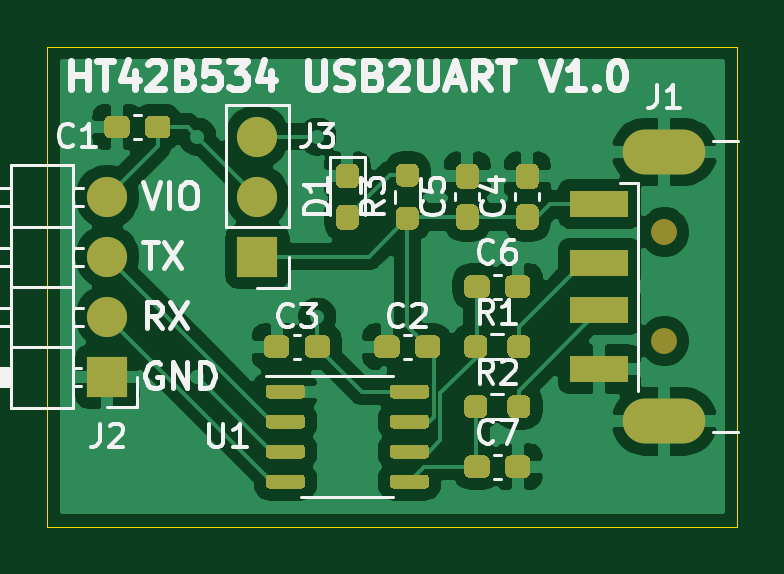
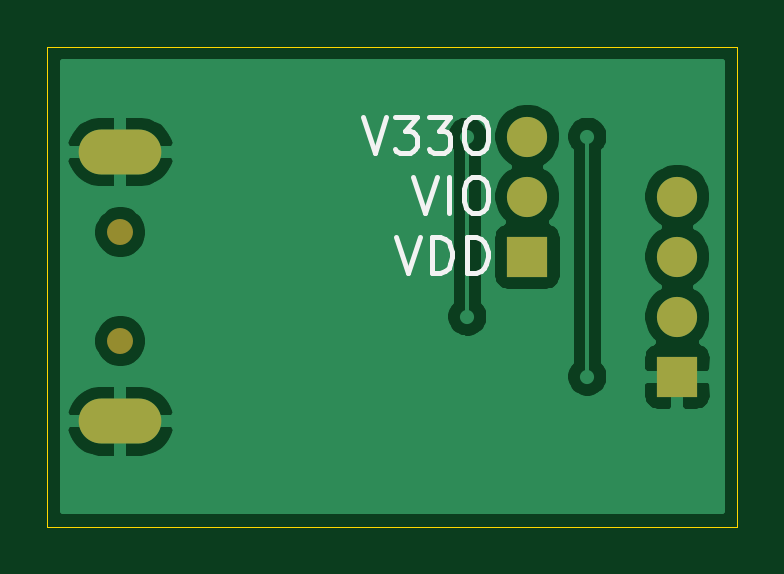
Circuit board: 9 layer files. Board 29.2 x 20.3 mm.
- bottom_copper: HT42B534USB2UART-B_Cu.gbr (25968 bytes)
- bottom_mask: HT42B534USB2UART-B_Mask.gbr (932 bytes)
- paste: HT42B534USB2UART-B_Paste.gbr (479 bytes)
- bottom_silk: HT42B534USB2UART-B_SilkS.gbr (2880 bytes)
- outline: HT42B534USB2UART-Edge_Cuts.gbr (705 bytes)
- top_copper: HT42B534USB2UART-F_Cu.gbr (70607 bytes)
- top_mask: HT42B534USB2UART-F_Mask.gbr (11135 bytes)
- paste: HT42B534USB2UART-F_Paste.gbr (10699 bytes)
- top_silk: HT42B534USB2UART-F_SilkS.gbr (19680 bytes)

=== bottom_copper: HT42B534USB2UART-B_Cu.gbr (25968 bytes, source omitted) ===
=== bottom_mask: HT42B534USB2UART-B_Mask.gbr ===
%TF.GenerationSoftware,KiCad,Pcbnew,(5.1.8-0-10_14)*%
%TF.CreationDate,2020-12-28T11:36:20+08:00*%
%TF.ProjectId,HT42B534USB2UART,48543432-4235-4333-9455-534232554152,rev?*%
%TF.SameCoordinates,Original*%
%TF.FileFunction,Soldermask,Bot*%
%TF.FilePolarity,Negative*%
%FSLAX46Y46*%
G04 Gerber Fmt 4.6, Leading zero omitted, Abs format (unit mm)*
G04 Created by KiCad (PCBNEW (5.1.8-0-10_14)) date 2020-12-28 11:36:20*
%MOMM*%
%LPD*%
G01*
G04 APERTURE LIST*
%ADD10O,1.700000X1.700000*%
%ADD11R,1.700000X1.700000*%
%ADD12C,1.100000*%
%ADD13O,3.500000X1.900000*%
G04 APERTURE END LIST*
D10*
%TO.C,J2*%
X71120000Y-86360000D03*
X71120000Y-88900000D03*
X71120000Y-91440000D03*
D11*
X71120000Y-93980000D03*
%TD*%
D10*
%TO.C,J3*%
X77470000Y-83820000D03*
X77470000Y-86360000D03*
D11*
X77470000Y-88900000D03*
%TD*%
D12*
%TO.C,J1*%
X94700000Y-92470000D03*
X94700000Y-87870000D03*
D13*
X94700000Y-95870000D03*
X94700000Y-84470000D03*
%TD*%
M02*

=== paste: HT42B534USB2UART-B_Paste.gbr ===
%TF.GenerationSoftware,KiCad,Pcbnew,(5.1.8-0-10_14)*%
%TF.CreationDate,2020-12-28T11:36:20+08:00*%
%TF.ProjectId,HT42B534USB2UART,48543432-4235-4333-9455-534232554152,rev?*%
%TF.SameCoordinates,Original*%
%TF.FileFunction,Paste,Bot*%
%TF.FilePolarity,Positive*%
%FSLAX46Y46*%
G04 Gerber Fmt 4.6, Leading zero omitted, Abs format (unit mm)*
G04 Created by KiCad (PCBNEW (5.1.8-0-10_14)) date 2020-12-28 11:36:20*
%MOMM*%
%LPD*%
G01*
G04 APERTURE LIST*
G04 APERTURE END LIST*
M02*

=== bottom_silk: HT42B534USB2UART-B_SilkS.gbr ===
%TF.GenerationSoftware,KiCad,Pcbnew,(5.1.8-0-10_14)*%
%TF.CreationDate,2020-12-28T11:36:20+08:00*%
%TF.ProjectId,HT42B534USB2UART,48543432-4235-4333-9455-534232554152,rev?*%
%TF.SameCoordinates,Original*%
%TF.FileFunction,Legend,Bot*%
%TF.FilePolarity,Positive*%
%FSLAX46Y46*%
G04 Gerber Fmt 4.6, Leading zero omitted, Abs format (unit mm)*
G04 Created by KiCad (PCBNEW (5.1.8-0-10_14)) date 2020-12-28 11:36:20*
%MOMM*%
%LPD*%
G01*
G04 APERTURE LIST*
%ADD10C,0.200000*%
G04 APERTURE END LIST*
D10*
X82298571Y-85538571D02*
X81798571Y-87038571D01*
X81298571Y-85538571D01*
X80798571Y-87038571D02*
X80798571Y-85538571D01*
X79798571Y-85538571D02*
X79512857Y-85538571D01*
X79370000Y-85610000D01*
X79227142Y-85752857D01*
X79155714Y-86038571D01*
X79155714Y-86538571D01*
X79227142Y-86824285D01*
X79370000Y-86967142D01*
X79512857Y-87038571D01*
X79798571Y-87038571D01*
X79941428Y-86967142D01*
X80084285Y-86824285D01*
X80155714Y-86538571D01*
X80155714Y-86038571D01*
X80084285Y-85752857D01*
X79941428Y-85610000D01*
X79798571Y-85538571D01*
X84441428Y-82998571D02*
X83941428Y-84498571D01*
X83441428Y-82998571D01*
X83084285Y-82998571D02*
X82155714Y-82998571D01*
X82655714Y-83570000D01*
X82441428Y-83570000D01*
X82298571Y-83641428D01*
X82227142Y-83712857D01*
X82155714Y-83855714D01*
X82155714Y-84212857D01*
X82227142Y-84355714D01*
X82298571Y-84427142D01*
X82441428Y-84498571D01*
X82870000Y-84498571D01*
X83012857Y-84427142D01*
X83084285Y-84355714D01*
X81655714Y-82998571D02*
X80727142Y-82998571D01*
X81227142Y-83570000D01*
X81012857Y-83570000D01*
X80870000Y-83641428D01*
X80798571Y-83712857D01*
X80727142Y-83855714D01*
X80727142Y-84212857D01*
X80798571Y-84355714D01*
X80870000Y-84427142D01*
X81012857Y-84498571D01*
X81441428Y-84498571D01*
X81584285Y-84427142D01*
X81655714Y-84355714D01*
X79798571Y-82998571D02*
X79512857Y-82998571D01*
X79370000Y-83070000D01*
X79227142Y-83212857D01*
X79155714Y-83498571D01*
X79155714Y-83998571D01*
X79227142Y-84284285D01*
X79370000Y-84427142D01*
X79512857Y-84498571D01*
X79798571Y-84498571D01*
X79941428Y-84427142D01*
X80084285Y-84284285D01*
X80155714Y-83998571D01*
X80155714Y-83498571D01*
X80084285Y-83212857D01*
X79941428Y-83070000D01*
X79798571Y-82998571D01*
X83012857Y-88078571D02*
X82512857Y-89578571D01*
X82012857Y-88078571D01*
X81512857Y-89578571D02*
X81512857Y-88078571D01*
X81155714Y-88078571D01*
X80941428Y-88150000D01*
X80798571Y-88292857D01*
X80727142Y-88435714D01*
X80655714Y-88721428D01*
X80655714Y-88935714D01*
X80727142Y-89221428D01*
X80798571Y-89364285D01*
X80941428Y-89507142D01*
X81155714Y-89578571D01*
X81512857Y-89578571D01*
X80012857Y-89578571D02*
X80012857Y-88078571D01*
X79655714Y-88078571D01*
X79441428Y-88150000D01*
X79298571Y-88292857D01*
X79227142Y-88435714D01*
X79155714Y-88721428D01*
X79155714Y-88935714D01*
X79227142Y-89221428D01*
X79298571Y-89364285D01*
X79441428Y-89507142D01*
X79655714Y-89578571D01*
X80012857Y-89578571D01*
M02*

=== outline: HT42B534USB2UART-Edge_Cuts.gbr ===
%TF.GenerationSoftware,KiCad,Pcbnew,(5.1.8-0-10_14)*%
%TF.CreationDate,2020-12-28T11:36:20+08:00*%
%TF.ProjectId,HT42B534USB2UART,48543432-4235-4333-9455-534232554152,rev?*%
%TF.SameCoordinates,Original*%
%TF.FileFunction,Profile,NP*%
%FSLAX46Y46*%
G04 Gerber Fmt 4.6, Leading zero omitted, Abs format (unit mm)*
G04 Created by KiCad (PCBNEW (5.1.8-0-10_14)) date 2020-12-28 11:36:20*
%MOMM*%
%LPD*%
G01*
G04 APERTURE LIST*
%TA.AperFunction,Profile*%
%ADD10C,0.050000*%
%TD*%
G04 APERTURE END LIST*
D10*
X97790000Y-100330000D02*
X68580000Y-100330000D01*
X97790000Y-80010000D02*
X97790000Y-100330000D01*
X68580000Y-80010000D02*
X97790000Y-80010000D01*
X68580000Y-80010000D02*
X68580000Y-100330000D01*
M02*

=== top_copper: HT42B534USB2UART-F_Cu.gbr (70607 bytes, source omitted) ===
=== top_mask: HT42B534USB2UART-F_Mask.gbr (11135 bytes, source omitted) ===
=== paste: HT42B534USB2UART-F_Paste.gbr (10699 bytes, source omitted) ===
=== top_silk: HT42B534USB2UART-F_SilkS.gbr (19680 bytes, source omitted) ===
